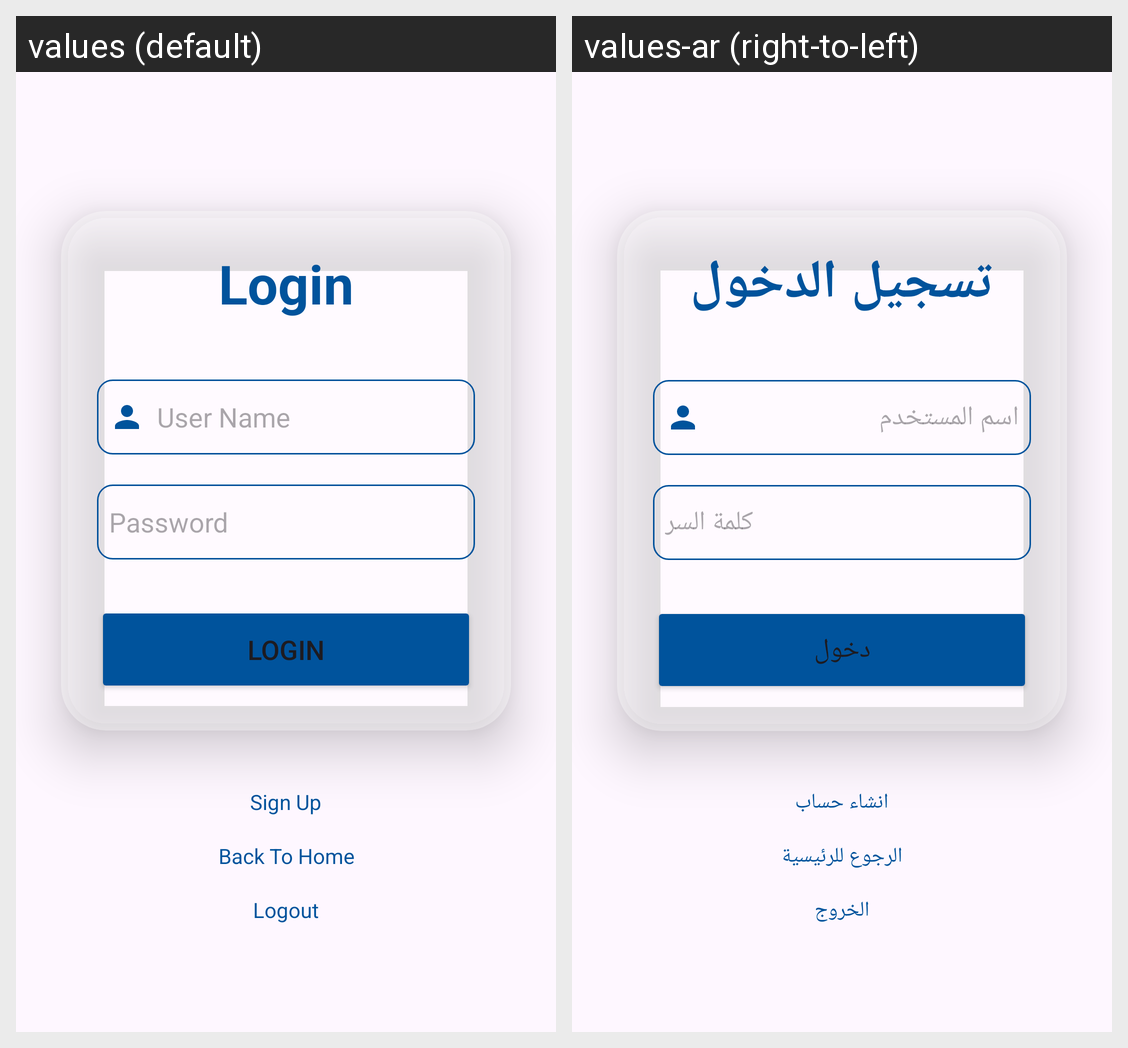

The same Android screen rendered under two of its app's locales, left to right. List the strings drawn on it with the default value and each locale's translation.
Android screen res/layout/activity_login.xml rendered under 2 locales, left to right: values (default), values-ar (right-to-left). Device: Nexus 5 (rendered at 1080×1920; each locale shown at half size, 540×960, under a caption strip naming it); theme Theme.OffersCompanys.
Strings drawn on this screen, with the default value and each locale's value (text and hints the layout hard-codes, and strings that could not be matched under every locale, appear in the picture but are not listed):

Login
  values: Login
  values-ar: تسجيل الدخول

Username
  values: User Name
  values-ar: اسم المستخدم

Password
  values: Password
  values-ar: كلمة السر

loginButton
  values: Login
  values-ar: دخول

SignUp
  values: Sign Up
  values-ar: انشاء حساب

BackToHome
  values: Back To Home
  values-ar: الرجوع للرئيسية

Logout
  values: Logout
  values-ar: الخروج
